The GitHub repository akatakan/Edible-Mushroom-Classifier contains a labelled image folder "mantarlar" with 3 categories: yenebilen, yenilebilen, zehirli. Examples follow, each with its label.

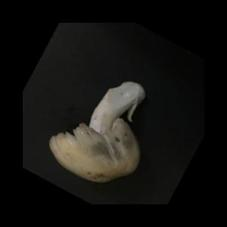
Label: yenilebilen

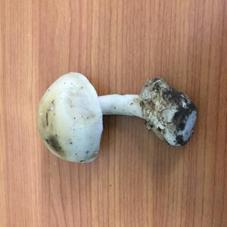
Label: yenebilen

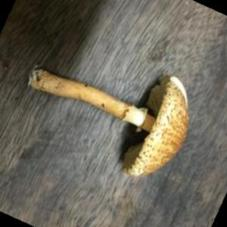
Label: zehirli

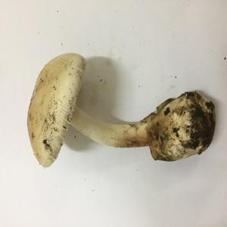
Label: yenebilen

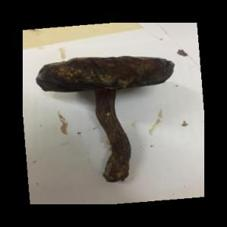
Label: yenebilen

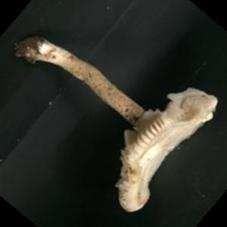
Label: zehirli
